Photos from the image-classification dataset "dataset" in the GitHub repository twelcone/CS232_FinalProject. Its 6 classes are: bladder, breast, eye, liver, lung, pelvis.

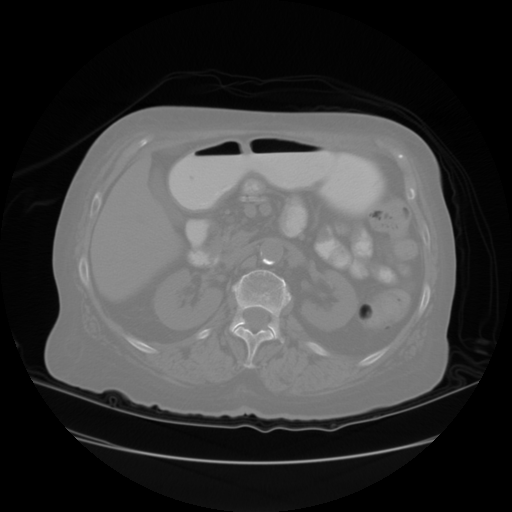
Label: liver

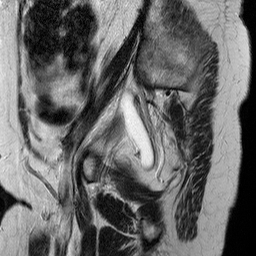
Label: bladder

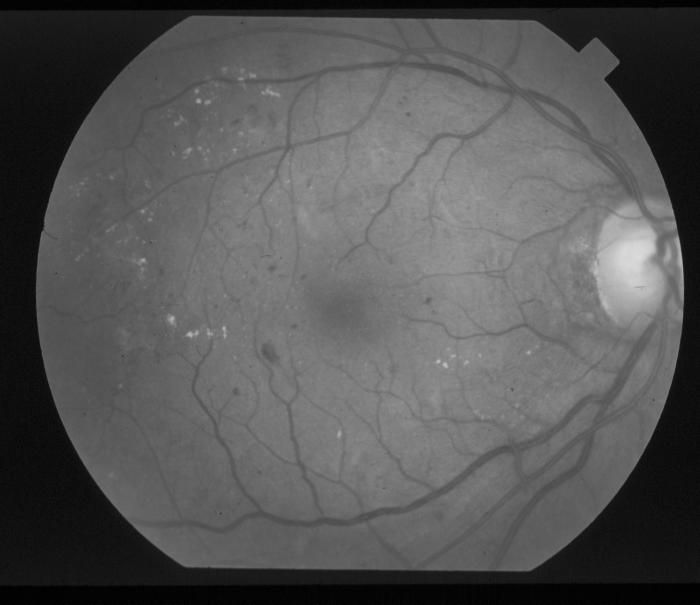
Label: eye

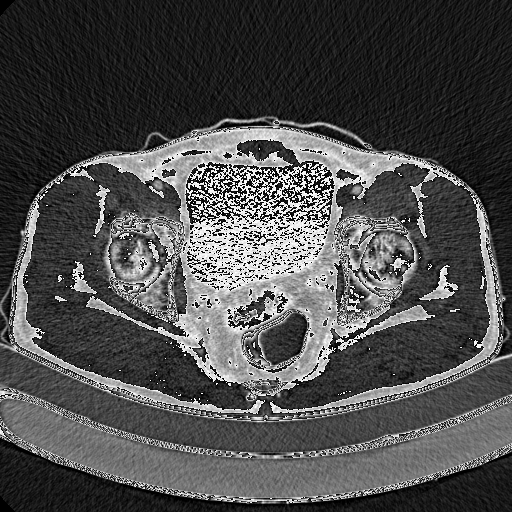
Label: pelvis

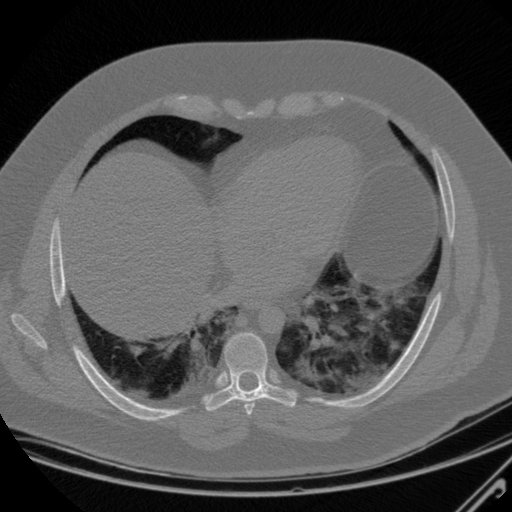
Label: lung

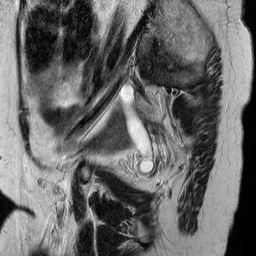
Label: bladder
